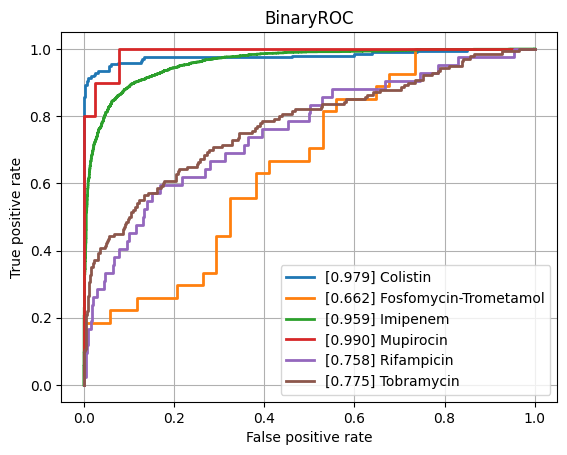

Data behind this chart, as committed beside it:
class, ROCAUC, n_positives, n_negatives
Amikacin, 0.8065, 114, 805
Amoxicillin-Clavulanic acid, 0.8513, 1516, 1085
Ampicillin, 0.8641, 2827, 601
Ampicillin-Amoxicillin, 0.8491, 1209, 42
Cefazolin, 0.8912, 116, 58
Cefepime, 0.8539, 987, 1757
Cefpodoxime, 0.853, 44, 30
Ceftazidime, 0.8356, 1320, 1941
Ceftriaxone, 0.8252, 1193, 1694
Cefuroxime, 0.8964, 878, 129
Ciprofloxacin, 0.8246, 2433, 3498
Clindamycin, 0.8678, 1357, 491
Colistin, 0.9789, 196, 446
Cotrimoxazole, 0.8243, 3092, 3641
Ertapenem, 0.8285, 35, 861
Erythromycin, 0.8673, 1203, 341
Fosfomycin, 0.8209, 389, 755
Fosfomycin-Trometamol, 0.6623, 27, 34
Fusidic acid, 0.8066, 128, 141
Gentamicin, 0.9317, 3137, 1794
Imipenem, 0.9592, 2793, 3115
Levofloxacin, 0.8519, 613, 675
Meropenem, 0.9006, 795, 3153
Mupirocin, 0.9897, 10, 39
Nitrofurantoin, 0.8159, 36, 186
Norfloxacin, 0.7821, 27, 85
Oxacillin, 0.8527, 424, 282
Penicillin, 0.8624, 457, 43
Piperacillin-Tazobactam, 0.8361, 2058, 2514
Rifampicin, 0.7575, 42, 776
Teicoplanin, 0.7915, 9, 130
Tetracycline, 0.781, 312, 447
Tobramycin, 0.7749, 140, 531
Vancomycin, 0.9573, 192, 2107
micro, 0.8983, , 
macro, 0.8486, , 
